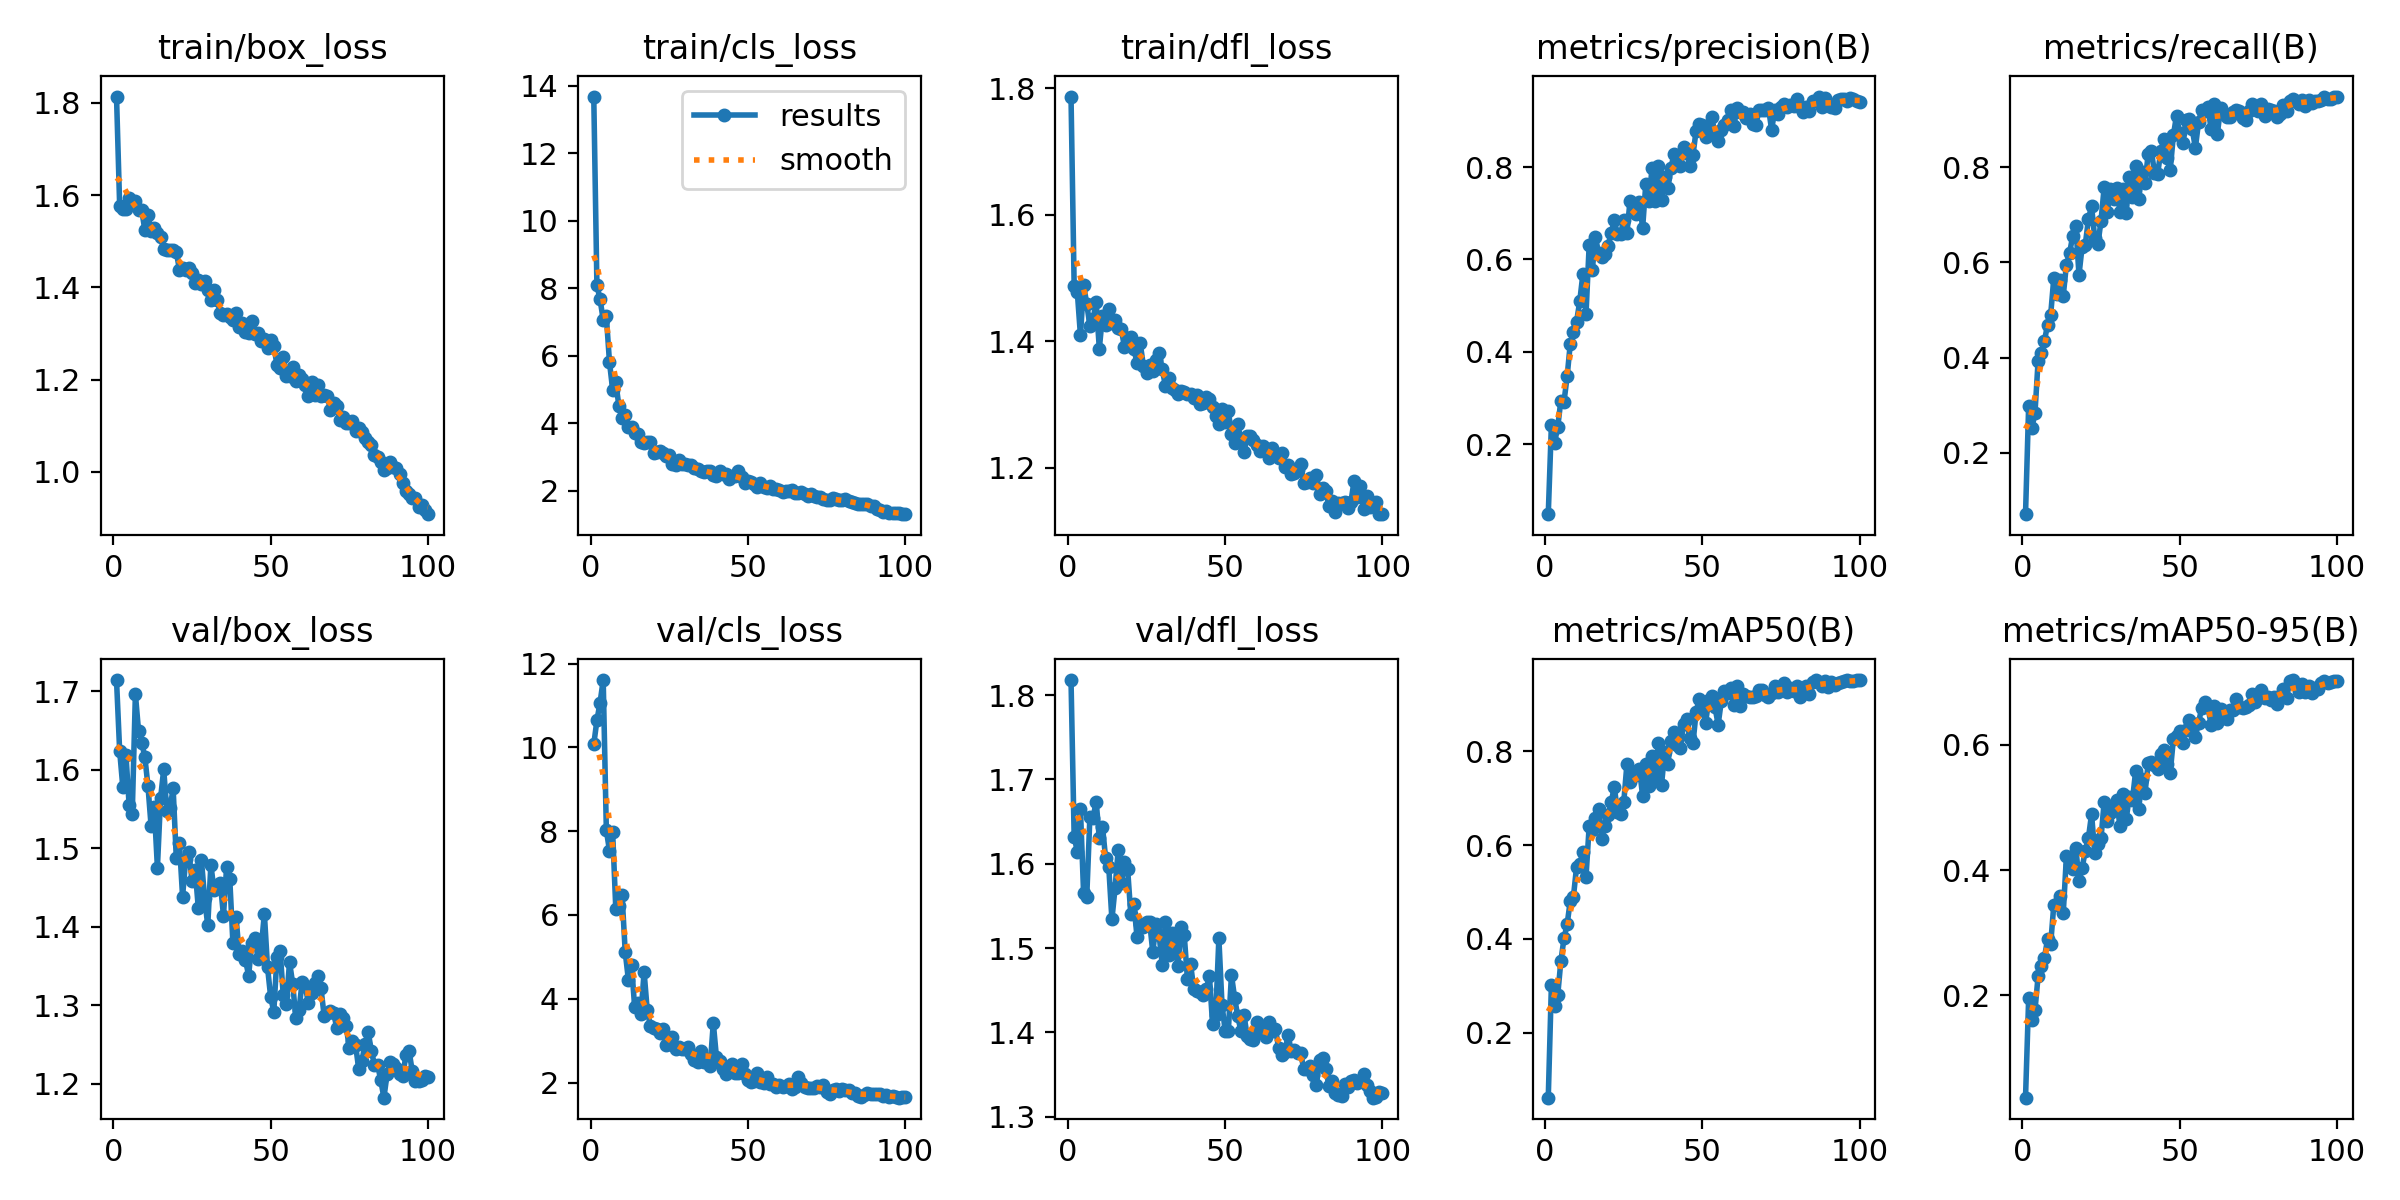

Source data for this figure (header and first rows):
epoch, time, train/box_loss, train/cls_loss, train/dfl_loss, metrics/precision(B), metrics/recall(B), metrics/mAP50(B), metrics/mAP50-95(B), val/box_loss, val/cls_loss, val/dfl_loss, lr/pg0, lr/pg1, lr/pg2
1, 38.32, 1.814, 13.68, 1.787, 0.0484, 0.07093, 0.06122, 0.03651, 1.714, 10.07, 1.818, 0.0033, 0.0033, 0.0703
2, 76.45, 1.577, 8.093, 1.487, 0.2425, 0.2989, 0.3025, 0.1954, 1.624, 10.64, 1.632, 0.006568, 0.006568, 0.04023
3, 112.9, 1.569, 7.674, 1.478, 0.2031, 0.2512, 0.2572, 0.16, 1.578, 11.07, 1.614, 0.00977, 0.00977, 0.0101
4, 147, 1.571, 7.07, 1.409, 0.2365, 0.2829, 0.2796, 0.1757, 1.619, 11.61, 1.665, 0.009703, 0.009703, 0.009703
5, 182.9, 1.594, 7.172, 1.489, 0.2941, 0.3927, 0.3524, 0.2304, 1.556, 8.024, 1.565, 0.009604, 0.009604, 0.009604
6, 218.8, 1.584, 5.808, 1.46, 0.2917, 0.4095, 0.401, 0.246, 1.544, 7.535, 1.561, 0.009505, 0.009505, 0.009505
7, 254.9, 1.587, 4.998, 1.425, 0.3468, 0.4347, 0.4314, 0.2596, 1.696, 7.981, 1.655, 0.009406, 0.009406, 0.009406
8, 289.8, 1.568, 5.219, 1.435, 0.4175, 0.4688, 0.4816, 0.2895, 1.649, 6.151, 1.654, 0.009307, 0.009307, 0.009307
9, 327, 1.568, 4.503, 1.462, 0.4434, 0.4901, 0.4902, 0.282, 1.634, 6.206, 1.673, 0.009208, 0.009208, 0.009208
10, 362.7, 1.525, 4.144, 1.389, 0.465, 0.5677, 0.5538, 0.3449, 1.616, 6.469, 1.63, 0.009109, 0.009109, 0.009109
11, 397.1, 1.558, 4.257, 1.441, 0.509, 0.5329, 0.5597, 0.3461, 1.579, 5.116, 1.644, 0.00901, 0.00901, 0.00901
12, 434.5, 1.522, 3.881, 1.427, 0.5678, 0.5636, 0.5845, 0.3584, 1.528, 4.456, 1.607, 0.008911, 0.008911, 0.008911
13, 471.3, 1.528, 3.887, 1.451, 0.4817, 0.5301, 0.5325, 0.3314, 1.552, 4.816, 1.596, 0.008812, 0.008812, 0.008812
14, 504.8, 1.519, 3.701, 1.428, 0.6302, 0.5952, 0.6399, 0.4217, 1.475, 3.799, 1.534, 0.008713, 0.008713, 0.008713
15, 540.8, 1.51, 3.683, 1.435, 0.5774, 0.6193, 0.632, 0.408, 1.563, 3.905, 1.571, 0.008614, 0.008614, 0.008614
16, 577, 1.483, 3.449, 1.422, 0.648, 0.6557, 0.6575, 0.4023, 1.6, 3.624, 1.616, 0.008515, 0.008515, 0.008515
17, 610.3, 1.482, 3.429, 1.419, 0.614, 0.676, 0.6776, 0.4355, 1.547, 4.638, 1.577, 0.008416, 0.008416, 0.008416
18, 647.4, 1.482, 3.451, 1.391, 0.6055, 0.5739, 0.6139, 0.3829, 1.551, 3.721, 1.601, 0.008317, 0.008317, 0.008317
19, 683, 1.481, 3.462, 1.405, 0.6113, 0.6333, 0.6417, 0.4032, 1.576, 3.356, 1.593, 0.008218, 0.008218, 0.008218
20, 717.4, 1.477, 3.109, 1.406, 0.6296, 0.6374, 0.665, 0.4311, 1.488, 3.293, 1.54, 0.008119, 0.008119, 0.008119
21, 752.2, 1.439, 3.158, 1.388, 0.6576, 0.6907, 0.6913, 0.4513, 1.506, 3.288, 1.552, 0.00802, 0.00802, 0.00802
22, 787.7, 1.443, 3.168, 1.366, 0.6843, 0.718, 0.7248, 0.4893, 1.438, 3.172, 1.513, 0.007921, 0.007921, 0.007921
23, 823.7, 1.438, 3.115, 1.397, 0.6539, 0.6511, 0.6698, 0.4273, 1.486, 3.272, 1.528, 0.007822, 0.007822, 0.007822
24, 859.4, 1.443, 3.025, 1.362, 0.6553, 0.6377, 0.6663, 0.4412, 1.495, 2.905, 1.525, 0.007723, 0.007723, 0.007723
25, 895, 1.432, 3.056, 1.35, 0.686, 0.6873, 0.6918, 0.4509, 1.459, 2.925, 1.531, 0.007624, 0.007624, 0.007624
26, 930.4, 1.409, 2.805, 1.362, 0.6565, 0.7577, 0.7726, 0.5087, 1.473, 3.087, 1.53, 0.007525, 0.007525, 0.007525
27, 966.7, 1.415, 2.765, 1.354, 0.7274, 0.7062, 0.7348, 0.4779, 1.424, 2.81, 1.495, 0.007426, 0.007426, 0.007426
28, 1003, 1.406, 2.911, 1.37, 0.7181, 0.7541, 0.7553, 0.4914, 1.485, 2.841, 1.529, 0.007327, 0.007327, 0.007327
29, 1039, 1.415, 2.786, 1.382, 0.699, 0.7326, 0.7488, 0.5037, 1.436, 2.798, 1.516, 0.007228, 0.007228, 0.007228
30, 1074, 1.394, 2.783, 1.356, 0.7239, 0.757, 0.7636, 0.5118, 1.402, 2.805, 1.48, 0.007129, 0.007129, 0.007129
31, 1110, 1.372, 2.775, 1.33, 0.6683, 0.7068, 0.7044, 0.4702, 1.479, 2.857, 1.531, 0.00703, 0.00703, 0.00703
32, 1145, 1.394, 2.781, 1.342, 0.763, 0.7549, 0.7731, 0.5207, 1.446, 2.675, 1.492, 0.006931, 0.006931, 0.006931
33, 1181, 1.372, 2.671, 1.326, 0.7268, 0.703, 0.7253, 0.4813, 1.454, 2.529, 1.518, 0.006832, 0.006832, 0.006832
34, 1217, 1.345, 2.637, 1.323, 0.7985, 0.7791, 0.7901, 0.5174, 1.456, 2.489, 1.504, 0.006733, 0.006733, 0.006733
35, 1253, 1.34, 2.583, 1.316, 0.7267, 0.7373, 0.746, 0.5123, 1.414, 2.764, 1.479, 0.006634, 0.006634, 0.006634
36, 1288, 1.343, 2.564, 1.322, 0.8025, 0.8025, 0.8189, 0.5575, 1.476, 2.482, 1.525, 0.006535, 0.006535, 0.006535
37, 1324, 1.336, 2.585, 1.32, 0.7275, 0.7327, 0.7285, 0.4982, 1.461, 2.559, 1.515, 0.006436, 0.006436, 0.006436
38, 1359, 1.329, 2.578, 1.316, 0.7782, 0.79, 0.7983, 0.5454, 1.379, 2.389, 1.464, 0.006337, 0.006337, 0.006337
39, 1394, 1.344, 2.467, 1.316, 0.7536, 0.7671, 0.7733, 0.5238, 1.412, 3.421, 1.481, 0.006238, 0.006238, 0.006238
40, 1429, 1.314, 2.453, 1.31, 0.7983, 0.8284, 0.8234, 0.5704, 1.366, 2.602, 1.452, 0.006139, 0.006139, 0.006139
41, 1465, 1.324, 2.586, 1.316, 0.8288, 0.8351, 0.8416, 0.5718, 1.369, 2.512, 1.449, 0.00604, 0.00604, 0.00604
42, 1501, 1.304, 2.496, 1.302, 0.8144, 0.7881, 0.8133, 0.567, 1.357, 2.314, 1.448, 0.005941, 0.005941, 0.005941
43, 1536, 1.301, 2.49, 1.302, 0.8023, 0.7855, 0.8084, 0.5618, 1.338, 2.205, 1.444, 0.005842, 0.005842, 0.005842
44, 1572, 1.327, 2.366, 1.312, 0.8423, 0.8337, 0.858, 0.5856, 1.38, 2.329, 1.451, 0.005743, 0.005743, 0.005743
45, 1608, 1.299, 2.444, 1.308, 0.8301, 0.8602, 0.8699, 0.5921, 1.386, 2.453, 1.467, 0.005644, 0.005644, 0.005644
46, 1643, 1.302, 2.446, 1.297, 0.8028, 0.8196, 0.8281, 0.5699, 1.358, 2.223, 1.41, 0.005545, 0.005545, 0.005545
47, 1678, 1.283, 2.596, 1.282, 0.8258, 0.7941, 0.8173, 0.5551, 1.373, 2.231, 1.42, 0.005446, 0.005446, 0.005446
48, 1714, 1.287, 2.4, 1.269, 0.8788, 0.8668, 0.884, 0.6089, 1.417, 2.453, 1.511, 0.005347, 0.005347, 0.005347
49, 1749, 1.27, 2.242, 1.293, 0.8921, 0.9086, 0.9128, 0.6136, 1.349, 2.197, 1.433, 0.005248, 0.005248, 0.005248
50, 1785, 1.287, 2.302, 1.272, 0.8899, 0.8711, 0.8948, 0.6225, 1.311, 2.064, 1.402, 0.005149, 0.005149, 0.005149
51, 1821, 1.272, 2.269, 1.29, 0.8659, 0.8519, 0.8605, 0.6034, 1.292, 2.015, 1.401, 0.00505, 0.00505, 0.00505
52, 1856, 1.232, 2.208, 1.254, 0.8849, 0.8994, 0.9094, 0.6238, 1.362, 2.027, 1.468, 0.004951, 0.004951, 0.004951
53, 1892, 1.226, 2.103, 1.239, 0.9075, 0.9013, 0.9192, 0.6396, 1.369, 2.228, 1.441, 0.004852, 0.004852, 0.004852
54, 1927, 1.248, 2.224, 1.269, 0.8701, 0.8801, 0.8947, 0.6313, 1.313, 2.016, 1.419, 0.004753, 0.004753, 0.004753
55, 1963, 1.209, 2.113, 1.244, 0.8571, 0.8406, 0.8571, 0.6131, 1.302, 1.985, 1.402, 0.004654, 0.004654, 0.004654
56, 1998, 1.209, 2.079, 1.225, 0.8792, 0.8947, 0.907, 0.6354, 1.355, 2.121, 1.42, 0.004555, 0.004555, 0.004555
57, 2033, 1.227, 2.134, 1.25, 0.8904, 0.9201, 0.9289, 0.6584, 1.327, 1.973, 1.395, 0.004456, 0.004456, 0.004456
58, 2069, 1.196, 2.067, 1.25, 0.902, 0.9176, 0.9245, 0.6684, 1.283, 1.97, 1.392, 0.004357, 0.004357, 0.004357
59, 2104, 1.21, 2.07, 1.245, 0.9224, 0.927, 0.9356, 0.6602, 1.293, 1.889, 1.391, 0.004258, 0.004258, 0.004258
60, 2139, 1.202, 2.036, 1.236, 0.8885, 0.8799, 0.8986, 0.6319, 1.329, 1.931, 1.413, 0.004159, 0.004159, 0.004159
... 40 more rows
